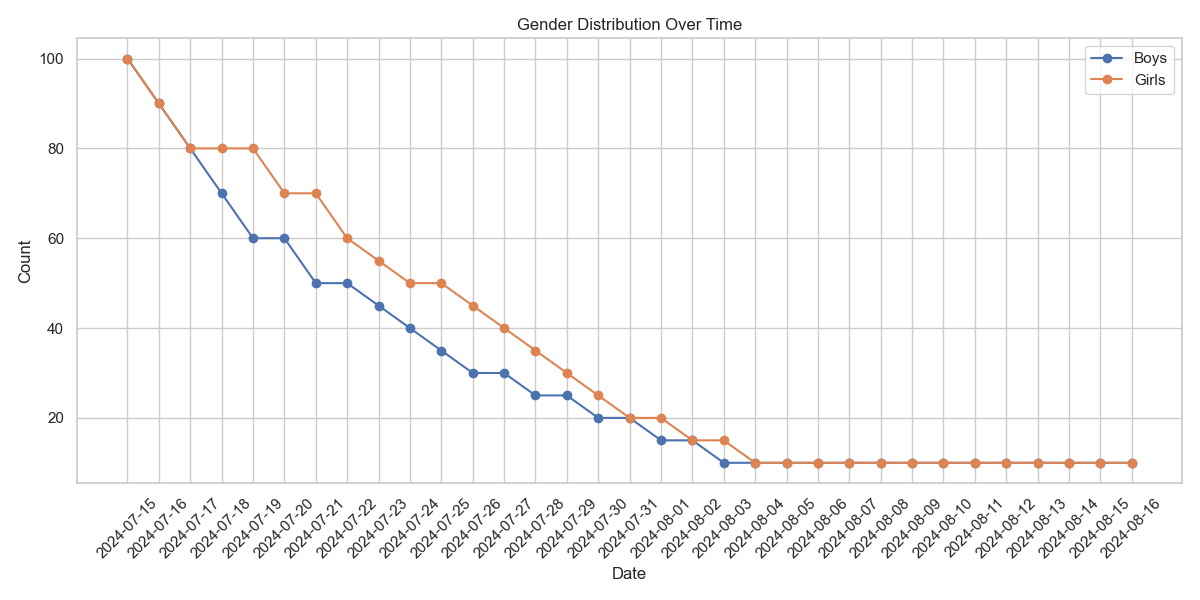

The table this chart was drawn from, first rows:
Date, Boys, Girls
2024-07-15, 100, 100
2024-07-16, 90, 90
2024-07-17, 80, 80
2024-07-18, 70, 80
2024-07-19, 60, 80
2024-07-20, 60, 70
2024-07-21, 50, 70
2024-07-22, 50, 60
2024-07-23, 45, 55
2024-07-24, 40, 50
2024-07-25, 35, 50
2024-07-26, 30, 45
2024-07-27, 30, 40
2024-07-28, 25, 35
2024-07-29, 25, 30
2024-07-30, 20, 25
2024-07-31, 20, 20
2024-08-01, 15, 20
2024-08-02, 15, 15
2024-08-03, 10, 15
2024-08-04, 10, 10
2024-08-05, 10, 10
2024-08-06, 10, 10
2024-08-07, 10, 10
2024-08-08, 10, 10
2024-08-09, 10, 10
2024-08-10, 10, 10
2024-08-11, 10, 10
2024-08-12, 10, 10
2024-08-13, 10, 10
2024-08-14, 10, 10
2024-08-15, 10, 10
2024-08-16, 10, 10
